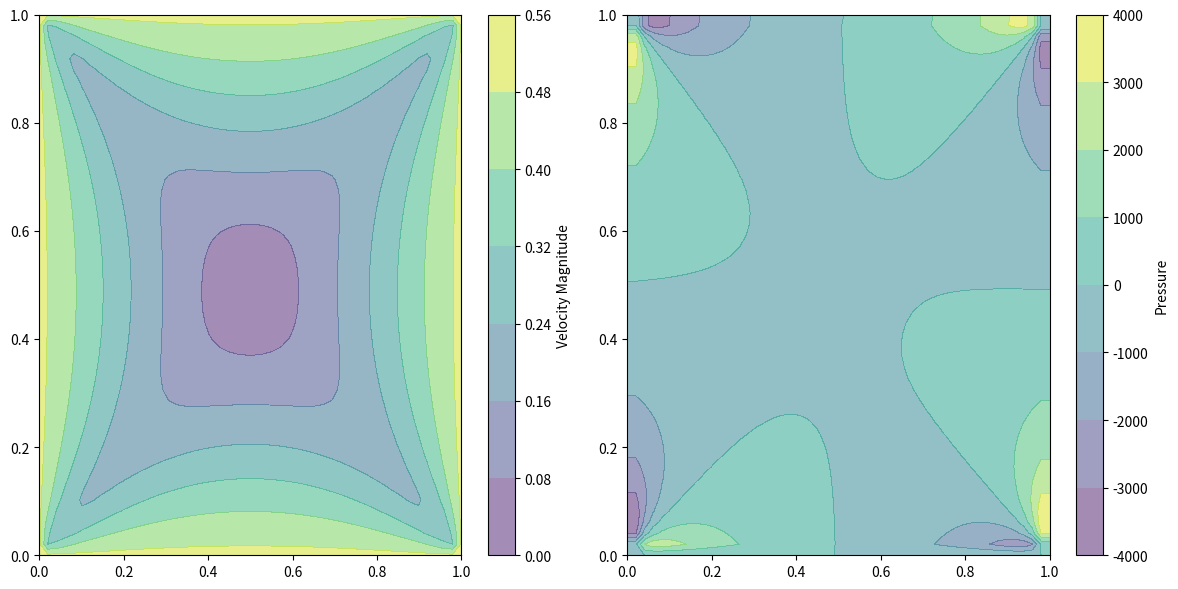

This chart was generated by the following Python code:
import numpy as np
import matplotlib.pyplot as plt
import matplotlib.animation as animation

class PipeFlowSimulation:
    def __init__(self, Lx=1.0, Ly=1.0, nx=50, ny=50, rho=100.0, nu=10.0, g=10.0, dt=1e-5, nt=500):
        # Simulation parameters
        self.Lx, self.Ly = Lx, Ly
        self.nx, self.ny = nx, ny
        self.dx, self.dy = Lx / (nx - 1), Ly / (ny - 1)
        self.rho, self.nu = rho, nu
        self.g = -g
        self.dt, self.nt = dt, nt

        assert self.nx > 2, "nx must be greater than 2"
        assert self.ny > 2, "ny must be greater than 2"

        # Check the stability condition
        
        assert self.dt <= min(self.dx, self.dy)**2 / (4 * self.nu), "Time step is too large"
        
        # Initialize fields
        self.u = np.zeros((ny, nx))   # x-velocity
        self.v = np.zeros((ny, nx))   # y-velocity
        self.p = np.zeros((ny, nx))   # Pressure
        self.b = np.zeros((ny, nx))   # RHS of the pressure-Poisson equation

        # Apply boundary conditions
        self.apply_boundary_conditions()

    def build_up_b(self):
        """
        Compute the RHS for the pressure Poisson equation.
        """
        b = self.b
        u, v = self.u, self.v
        dx, dy, dt, rho = self.dx, self.dy, self.dt, self.rho
        b[1:-1, 1:-1] = (rho * (1 / dt * 
                        ((u[1:-1, 2:] - u[1:-1, :-2]) / (2 * dx) +
                         (v[2:, 1:-1] - v[:-2, 1:-1]) / (2 * dy)) -
                        ((u[1:-1, 2:] - u[1:-1, :-2]) / (2 * dx))**2 -
                        2 * ((u[2:, 1:-1] - u[:-2, 1:-1]) / (2 * dy) *
                             (v[1:-1, 2:] - v[1:-1, :-2]) / (2 * dx)) -
                        ((v[2:, 1:-1] - v[:-2, 1:-1]) / (2 * dy))**2))
        return b

    def pressure_poisson(self, max_iterations=100):
        """
        Solve the pressure Poisson equation with gravity consistency.
        """
        p, b = self.p, self.b
        dx, dy, rho = self.dx, self.dy, self.rho
        pn = np.empty_like(p)
        
        for _ in range(max_iterations):
            pn[:] = p
            p[1:-1, 1:-1] = (((pn[1:-1, 2:] + pn[1:-1, :-2]) * dy**2 +
                            (pn[2:, 1:-1] + pn[:-2, 1:-1]) * dx**2) /
                            (2 * (dx**2 + dy**2)) -
                            dx**2 * dy**2 / (2 * (dx**2 + dy**2)) * b[1:-1, 1:-1])

            # Apply pressure boundary conditions with gravity consistency
            p[:, 0] = p[:, 1]   # Zero-gradient on left wall
            p[:, -1] = p[:, -2] # Zero-gradient on right wall
            p[0, :] = 0         # Constant pressure at the top
            p[-1, :] = p[-2, :] + rho * self.g * dy  # Hydrostatic balance at the bottom
        
        return p


    def update_velocities(self):
        """
        Update the velocity fields u and v based on pressure and boundary conditions.
        """
        u, v, p = self.u, self.v, self.p
        un, vn = u.copy(), v.copy()
        dx, dy, dt, rho, nu = self.dx, self.dy, self.dt, self.rho, self.nu

        # Update u velocity
        u[1:-1, 1:-1] = (un[1:-1, 1:-1] -
                         un[1:-1, 1:-1] * dt / dx * (un[1:-1, 1:-1] - un[1:-1, :-2]) -
                         vn[1:-1, 1:-1] * dt / dy * (un[1:-1, 1:-1] - un[:-2, 1:-1]) -
                         dt / (2 * rho * dx) * (p[1:-1, 2:] - p[1:-1, :-2]) +
                         nu * (dt / dx**2 * (un[1:-1, 2:] - 2 * un[1:-1, 1:-1] + un[1:-1, :-2]) +
                               dt / dy**2 * (un[2:, 1:-1] - 2 * un[1:-1, 1:-1] + un[:-2, 1:-1])))

        # Update v velocity
        v[1:-1, 1:-1] = (vn[1:-1, 1:-1] -
                         un[1:-1, 1:-1] * dt / dx * (vn[1:-1, 1:-1] - vn[1:-1, :-2]) -
                         vn[1:-1, 1:-1] * dt / dy * (vn[1:-1, 1:-1] - vn[:-2, 1:-1]) -
                         dt / (2 * rho * dy) * (p[2:, 1:-1] - p[:-2, 1:-1]) +
                         nu * (dt / dx**2 * (vn[1:-1, 2:] - 2 * vn[1:-1, 1:-1] + vn[1:-1, :-2]) +
                               dt / dy**2 * (vn[2:, 1:-1] - 2 * vn[1:-1, 1:-1] + vn[:-2, 1:-1])))

        self.apply_boundary_conditions()
        return u, v

    def apply_boundary_conditions(self):
        """
        Apply boundary conditions:
        - No-slip on top and bottom walls (u = v = 0)
        - Zero-gradient on left wall
        - Right wall with specified inlet velocity for rotating flow
        - Constant pressure at top boundary
        """
        # No-slip on top and bottom
        self.u[-1, :] = -.5
        self.v[-1, :] = 0
        self.u[0, :] = .5
        self.v[0, :] = 0

        # Rotating flow on the sides

        self.u[:, -1] = 0
        self.v[:, -1] = .5
        self.u[:, 0] = 0
        self.v[:, 0] = -.5

        # Pressure boundary condition (constant at top boundary to balance gravity)
        self.p[0, :] = 0


    def run_simulation(self):
        for _ in range(self.nt):
            self.b = self.build_up_b()
            self.p = self.pressure_poisson()
            self.u, self.v = self.update_velocities()

    def animate_simulation(self):
        """
        Animate the simulation results with both velocity and pressure fields.
        """
        fig, (ax_vel, ax_pres) = plt.subplots(1, 2, figsize=(12, 6))  # Create two subplots side by side
        x, y = np.linspace(0, self.Lx, self.nx), np.linspace(0, self.Ly, self.ny)
        
        # Initial plot of the velocity magnitude
        vel_magnitude = np.sqrt(self.u**2 + self.v**2)
        CS_vel = ax_vel.contourf(x, y, vel_magnitude, alpha=0.5)
        cbar_vel = fig.colorbar(CS_vel, ax=ax_vel)
        cbar_vel.ax.set_ylabel('Velocity Magnitude')
        
        # Initial plot of the pressure field
        CS_pres = ax_pres.contourf(x, y, self.p, alpha=0.5)
        cbar_pres = fig.colorbar(CS_pres, ax=ax_pres)
        cbar_pres.ax.set_ylabel('Pressure')
        
        def animate(i):
            ax_vel.clear()
            ax_pres.clear()
            
            # Update velocity plot
            vel_magnitude = np.sqrt(self.u**2 + self.v**2)
            ax_vel.quiver(x, y, self.u, self.v, scale=10)
            CS_vel = ax_vel.contourf(x, y, vel_magnitude, alpha=0.5)
            ax_vel.set_title(f"Velocity Field (Time step: {i})")
            
            # Update pressure plot
            CS_pres = ax_pres.contourf(x, y, self.p, alpha=0.5)
            ax_pres.set_title("Pressure Field")
            
        ani = animation.FuncAnimation(fig, animate, frames=range(0, self.nt, self.nt // 100), repeat=False)
        plt.tight_layout()
        plt.show()


# Initialize and run the simulation
simulation = PipeFlowSimulation()
simulation.run_simulation()
simulation.animate_simulation()
